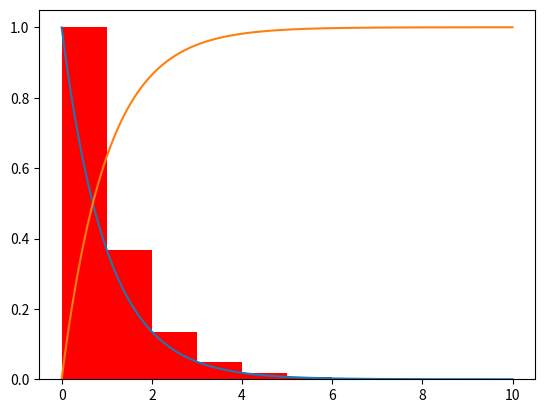

Recreate this plot in Python.
# -*- coding: utf-8 -*-
"""
Created on Wed Nov 14 17:19:49 2018

@author: Lenovo
"""

import math
a = math.exp(0)-math.exp(-10)

x=range(0,10)
y=[math.exp(-xi) for xi in x]  # isto se chama "list comprehension"
print(x)
print(y)

import matplotlib.pyplot as plt
plt.bar(x,y,color="red",align="edge",width=1)
x1=[i/1000 for i in range(0,10000)]
y1=[math.exp(-xi) for xi in x1]
plt.plot(x1,y1)

z1=[]

S = 0
for xi in x:
    S = S+ math.exp(-xi) # *dx que e 1 nesse caso
     
print("Soma 10 caixinhas= ",S)

S1= 0
for xi in x1:
    S1 = S1+ math.exp(-xi) * 0.001
    z1.append(S1)
print("Soma 1000 caixinhas = ",S1)
plt.plot(x1,z1)


r= ((S1 - a)/a)*100 
print(r)


